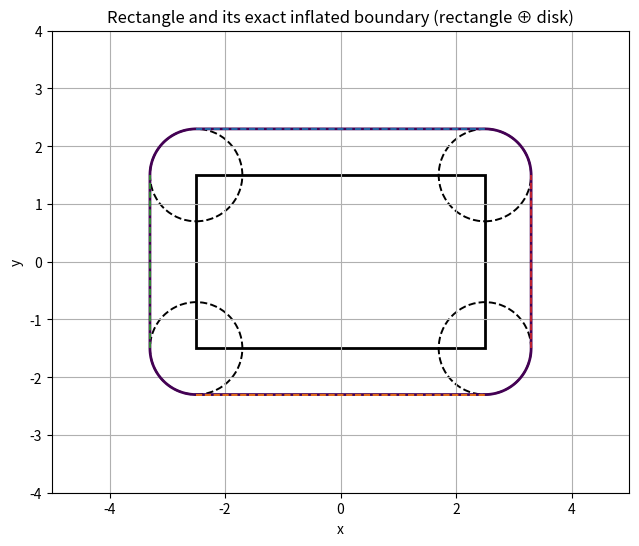

Write Python code to recreate this figure.
import numpy as np
import matplotlib.pyplot as plt
from matplotlib.patches import Rectangle, Circle

cx, cy = 0.0, 0.0
hw, hh = 2.5, 1.5
margin = 0.8

x = np.linspace(-5, 5, 600)
y = np.linspace(-4, 4, 500)
X, Y = np.meshgrid(x, y)

QX = np.maximum(np.abs(X - cx) - hw, 0.0)
QY = np.maximum(np.abs(Y - cy) - hh, 0.0)
Z = np.sqrt(QX**2 + QY**2)

fig, ax = plt.subplots(figsize=(8, 6))

rect = Rectangle((cx - hw, cy - hh), 2*hw, 2*hh, fill=False, linewidth=2)
ax.add_patch(rect)

ax.contour(X, Y, Z, levels=[margin], linewidths=2)

corners = [
    (cx - hw, cy - hh),
    (cx - hw, cy + hh),
    (cx + hw, cy - hh),
    (cx + hw, cy + hh),
]
for (px, py) in corners:
    ax.add_patch(Circle((px, py), margin, fill=False, linestyle='--', linewidth=1.4))

ax.plot([cx - hw, cx + hw], [cy + hh + margin, cy + hh + margin], linestyle='--', linewidth=1.2)
ax.plot([cx - hw, cx + hw], [cy - hh - margin, cy - hh - margin], linestyle='--', linewidth=1.2)
ax.plot([cx - hw - margin, cx - hw - margin], [cy - hh, cy + hh], linestyle='--', linewidth=1.2)
ax.plot([cx + hw + margin, cx + hw + margin], [cy - hh, cy + hh], linestyle='--', linewidth=1.2)

ax.set_aspect('equal')
ax.set_xlim(-5, 5)
ax.set_ylim(-4, 4)
ax.set_xlabel("x")
ax.set_ylabel("y")
ax.set_title("Rectangle and its exact inflated boundary (rectangle ⊕ disk)")
ax.grid(True)
plt.show()
